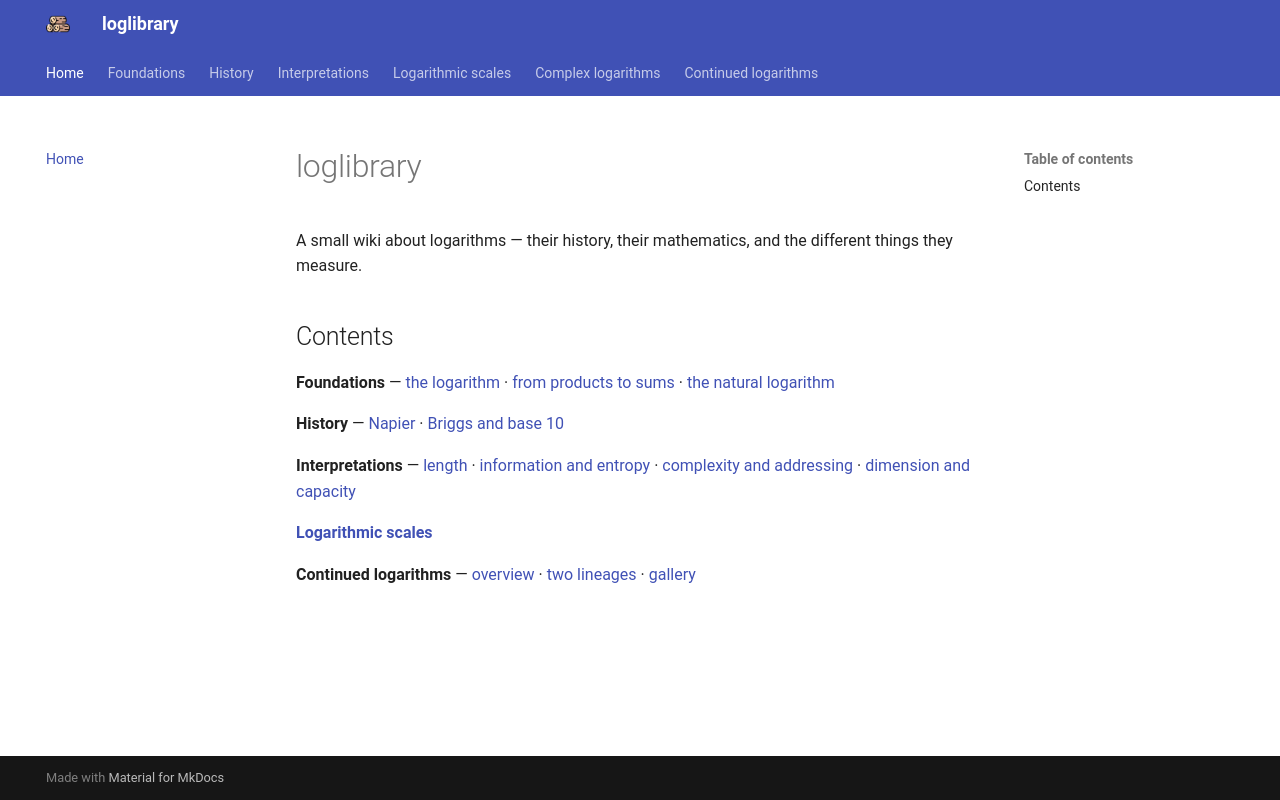

repository: mcembalest/loglibrary · page: index.html · generator: mkdocs

# loglibrary

A small wiki about logarithms — their history, their mathematics, and the different things they measure.

## Contents

**Foundations** — [the logarithm](foundations/logarithm.md) · [from products to sums](foundations/product-to-sum.md) · [the natural logarithm](foundations/natural-log.md)

**History** — [Napier](history/napier.md) · [Briggs and base 10](history/briggs.md)

**Interpretations** — [length](interpretations/length.md) · [information and entropy](interpretations/entropy.md) · [complexity and addressing](interpretations/complexity.md) · [dimension and capacity](interpretations/dimension.md)

**[Logarithmic scales](scales.md)**

**Continued logarithms** — [overview](clogs/index.md) · [two lineages](clogs/lineages.md) · [gallery](clogs/gallery.md)
